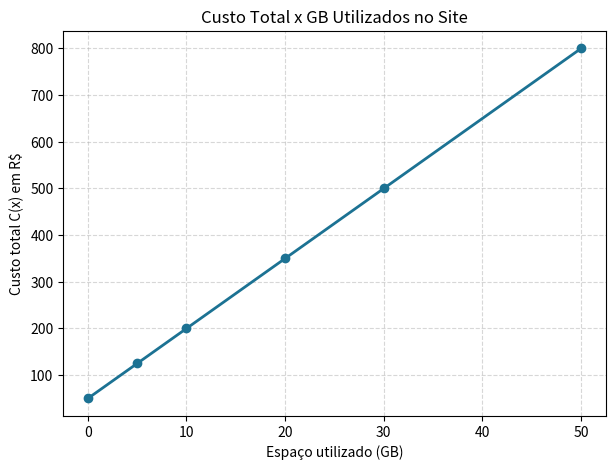

The matplotlib source for this figure: (Note: this script raises an exception after producing the figure.)
"""
nossa função Afim = C(x) = 15x + 50

x = quantidade de gb de espaço utilizado
C(x) = custo total da hospedagem
"""

import matplotlib.pyplot as plt
 
def custo_hospedagem(x):
    return 15 * x + 50
 
# tabela de valores
gb_utilizados = [0, 5, 10, 20, 30, 50]
custos = [custo_hospedagem(x) for x in gb_utilizados]
 
print("GB utilizados | Custo Total (R$)")
for x, c in zip(gb_utilizados, custos):
    print(f"{x:>13} | {c:>16.2f}")
 
# -gráfico da nossa função
plt.figure(figsize=(7, 5))
plt.plot(gb_utilizados, custos, marker='o', color='#1C7293', linewidth=2)
plt.title("Custo Total x GB Utilizados no Site")
plt.xlabel("Espaço utilizado (GB)")
plt.ylabel("Custo total C(x) em R$")
plt.grid(True, linestyle='--', alpha=0.5)
 
# simulação
entrada = float(input("\nDigite a quantidade de GB utilizados: "))
resultado = custo_hospedagem(entrada)
print(f"Custo total para {entrada} GB: R$ {resultado:.2f}")
 
#  ponto digitado pelo usuário no gráfico
plt.scatter(entrada, resultado, color='red', s=100, zorder=5,
            label=f"Seu valor: {entrada} GB → R$ {resultado:.2f}")
plt.legend()
 
plt.tight_layout()
plt.savefig("grafico_hospedagem.png", dpi=150)
plt.show()
